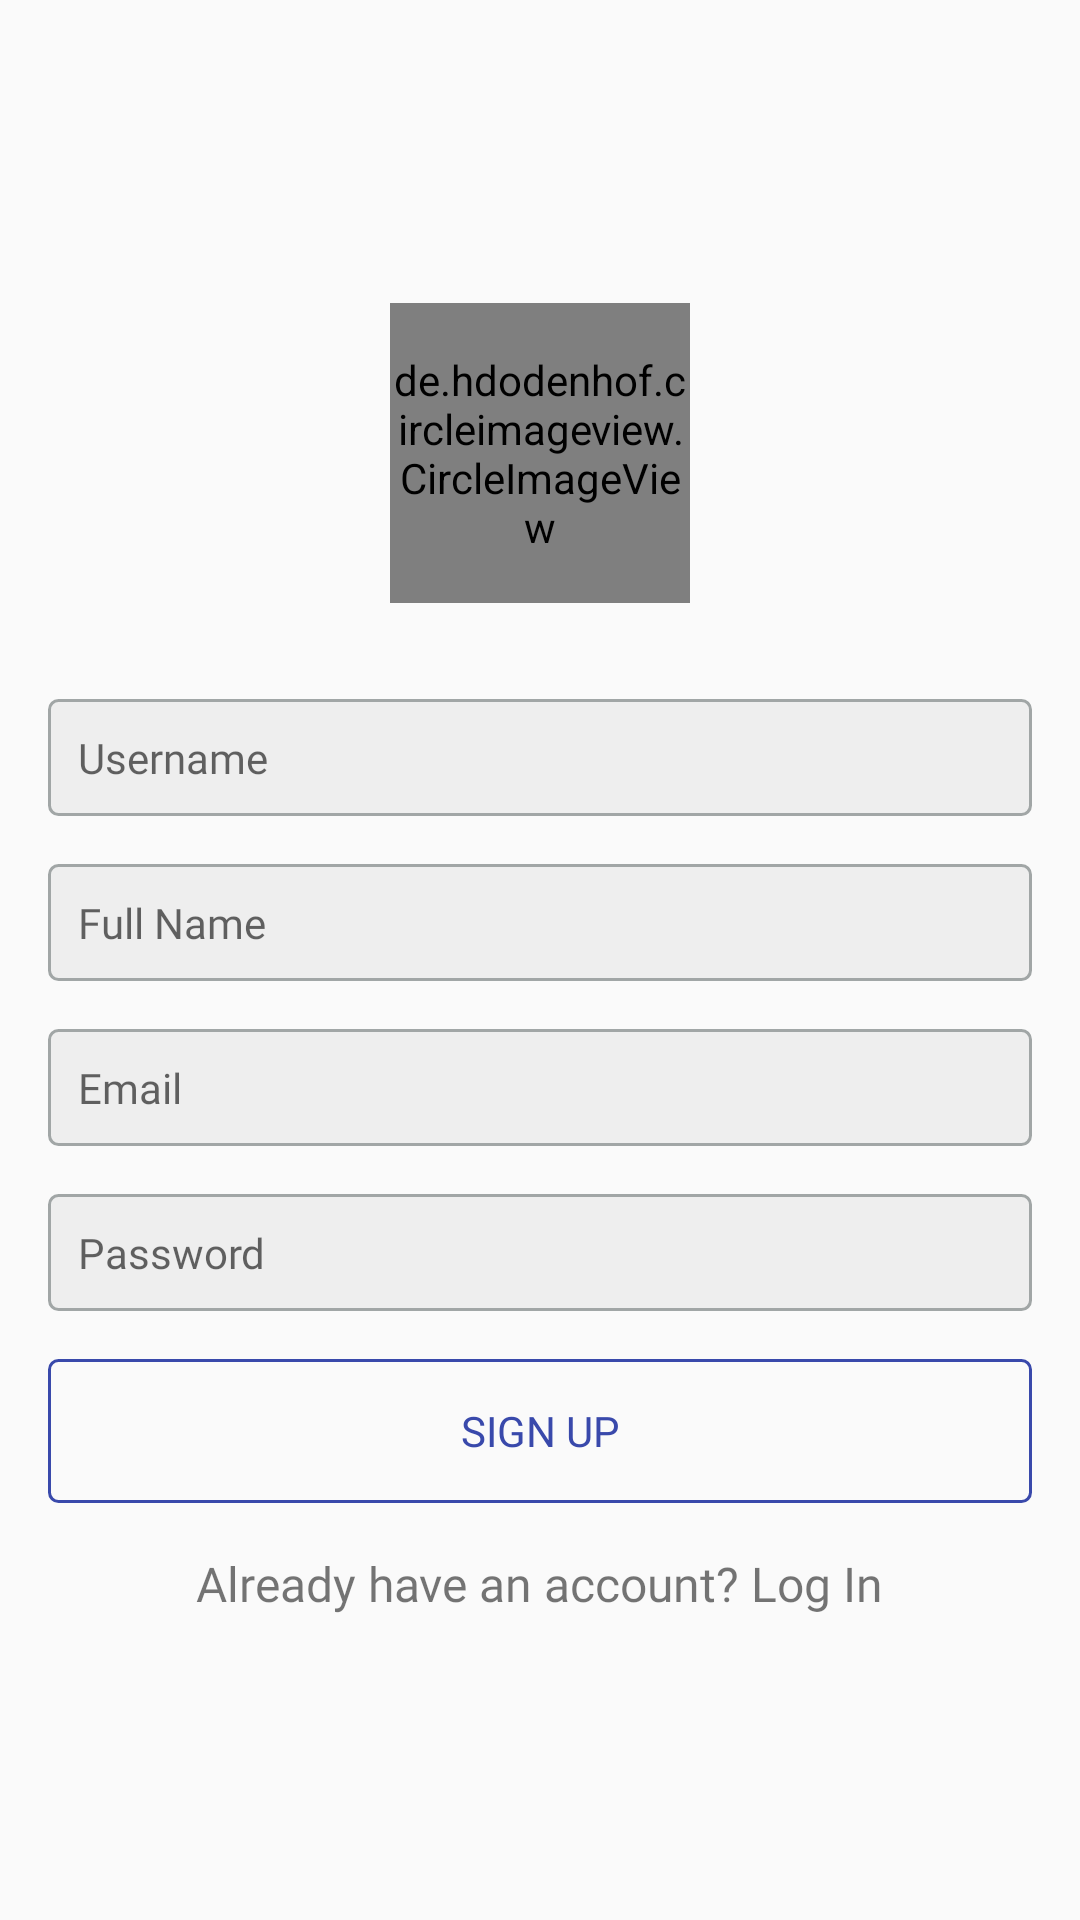

Here is an Android app screen rendered from its layout file. Give the layout XML and the strings, colors and styles it references.
<!-- AndroidManifest.xml: application theme AppTheme -->
<!-- res/layout/activity_signup.xml -->
<?xml version="1.0" encoding="utf-8"?>
<androidx.constraintlayout.widget.ConstraintLayout xmlns:android="http://schemas.android.com/apk/res/android"
    xmlns:app="http://schemas.android.com/apk/res-auto"
    xmlns:tools="http://schemas.android.com/tools"
    android:layout_width="match_parent"
    android:layout_height="match_parent"
    tools:context=".auth.SignupActivity">

    <ProgressBar
        android:id="@+id/signUp_progress"
        android:layout_width="wrap_content"
        android:layout_height="wrap_content"
        android:layout_marginTop="16dp"
        android:visibility="gone"
        app:layout_constraintEnd_toEndOf="parent"
        app:layout_constraintStart_toStartOf="parent"
        app:layout_constraintTop_toTopOf="parent" />

    <LinearLayout
        android:id="@+id/linearLayout"
        android:layout_width="match_parent"
        android:layout_height="match_parent"
        android:gravity="center"
        android:orientation="vertical"
        android:padding="16dp">

        <de.hdodenhof.circleimageview.CircleImageView
            android:layout_width="100dp"
            android:layout_height="100dp"
            android:layout_gravity="center"
            android:src="@drawable/app_logo" />


        <EditText
            android:id="@+id/username"
            android:layout_width="match_parent"
            android:layout_height="wrap_content"
            android:layout_marginTop="32dp"
            android:background="@drawable/edittxt_backgrund"
            android:fontFamily="@font/poppins_medium"
            android:hint="Username"
            android:padding="10dp"
            android:textColor="@color/colorPrimary"
            android:textSize="14sp" />

        <EditText
            android:id="@+id/fullname"
            android:layout_width="match_parent"
            android:layout_height="wrap_content"
            android:layout_marginTop="16dp"
            android:background="@drawable/edittxt_backgrund"
            android:fontFamily="@font/poppins_medium"
            android:hint="Full Name"
            android:padding="10dp"
            android:textColor="@color/colorPrimary"
            android:textSize="14sp" />

        <EditText
            android:id="@+id/email"
            android:layout_width="match_parent"
            android:layout_height="wrap_content"
            android:layout_marginTop="16dp"
            android:background="@drawable/edittxt_backgrund"
            android:fontFamily="@font/poppins_medium"
            android:hint="Email"
            android:padding="10dp"
            android:textColor="@color/colorPrimary"
            android:textSize="14sp" />

        <EditText
            android:id="@+id/password"
            android:layout_width="match_parent"
            android:layout_height="wrap_content"
            android:layout_marginTop="16dp"
            android:background="@drawable/edittxt_backgrund"
            android:fontFamily="@font/poppins_medium"
            android:hint="Password"
            android:padding="10dp"
            android:textColor="@color/colorPrimary"
            android:textSize="14sp" />

        <Button
            android:id="@+id/signup_btn"
            android:layout_width="match_parent"
            android:layout_height="wrap_content"
            android:layout_marginTop="16dp"
            android:background="@drawable/button_backgrund"
            android:fontFamily="@font/poppins_medium"
            android:text="Sign Up"
            android:textColor="@color/colorPrimary" />

        <TextView
            android:id="@+id/txtview_login"
            android:layout_width="wrap_content"
            android:layout_height="wrap_content"
            android:layout_marginTop="16dp"
            android:fontFamily="@font/poppins_medium"
            android:text="Already have an account? Log In"
            android:textSize="16sp" />

    </LinearLayout>

</androidx.constraintlayout.widget.ConstraintLayout>
<!-- resources referenced by this layout -->
<resources>
  <color name="colorPrimary">#3949AB</color>
  <!-- drawable app_logo: png bitmap (drawable, 8908 bytes) -->
  <!-- drawable button_backgrund (drawable) -->
  <?xml version="1.0" encoding="utf-8"?>
  <ripple xmlns:android="http://schemas.android.com/apk/res/android"
  
  
      android:color="@color/selected_background">
  
      <item android:id="@android:id/mask">
          <shape android:shape="rectangle">
              <solid android:color="@color/colorPrimary" />
              <corners android:radius="3dp" />
          </shape>
      </item>
  
      <item android:id="@android:id/background">
          <shape android:shape="rectangle">
              <corners android:radius="3dp" />
              <stroke
                  android:width="1dp"
                  android:color="@color/colorPrimary" />
          </shape>
      </item>
  </ripple>
  <!-- drawable edittxt_backgrund (drawable) -->
  <?xml version="1.0" encoding="utf-8"?>
  <shape xmlns:android="http://schemas.android.com/apk/res/android"
  
      android:shape="rectangle">
  
      <corners android:radius="3dp"/>
      <solid android:color="#eee"/>
      <stroke android:width="1dp"
          android:color="@color/colorExtra"/>
  </shape>
  <style name="AppTheme" parent="Theme.AppCompat.Light.NoActionBar">
          
          <item name="colorPrimary">@color/colorPrimary</item>
          <item name="colorPrimaryDark">@color/colorPrimaryDark</item>
          <item name="colorAccent">@color/colorAccent</item>
      </style>
  <color name="selected_background">#A6C1E2F7</color>
  <color name="colorExtra">#A1A6A6</color>
  <color name="colorPrimaryDark">#5E35B1</color>
  <color name="colorAccent">#3949AB</color>
</resources>
